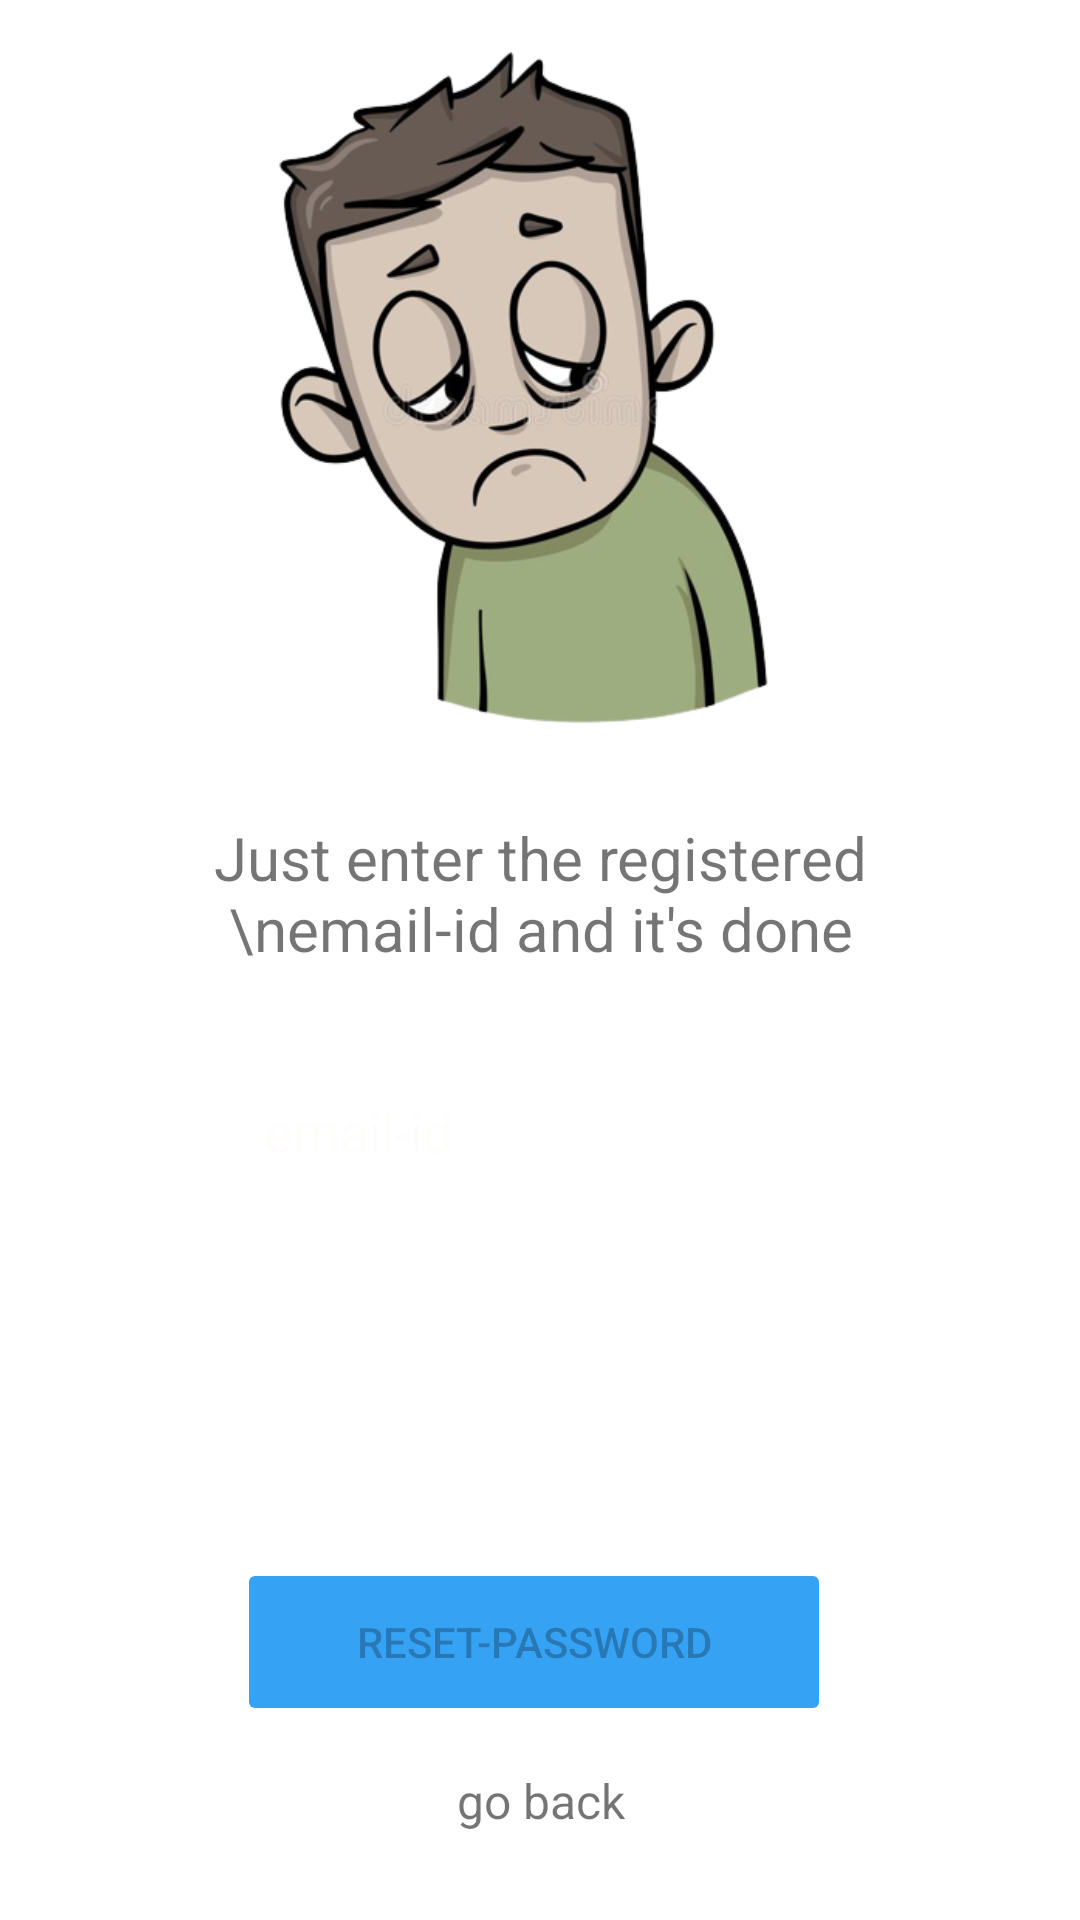

Reconstruct the res/layout file that produces this screen, plus the resources it refers to.
<!-- AndroidManifest.xml: application theme Theme.FoodiesCorner -->
<!-- res/layout/activity_forgot_pass.xml -->
<?xml version="1.0" encoding="utf-8"?>
<androidx.constraintlayout.widget.ConstraintLayout xmlns:android="http://schemas.android.com/apk/res/android"
    xmlns:app="http://schemas.android.com/apk/res-auto"
    xmlns:tools="http://schemas.android.com/tools"
    android:layout_width="match_parent"
    android:layout_height="match_parent"
    android:background="@drawable/newpngs"
    tools:context=".forgot_pass">

    <TextView
        android:id="@+id/textView4"
        android:layout_width="202dp"
        android:layout_height="30dp"
        android:text="Forgot Password?"
        android:textAlignment="center"
        android:textColor="#FFFFFF"
        android:textSize="20sp"
        app:layout_constraintBottom_toBottomOf="parent"
        app:layout_constraintEnd_toEndOf="parent"
        app:layout_constraintHorizontal_bias="0.497"
        app:layout_constraintStart_toStartOf="parent"
        app:layout_constraintTop_toTopOf="parent"
        app:layout_constraintVertical_bias="0.383" />

    <ImageView
        android:id="@+id/imageView"
        android:layout_width="258dp"
        android:layout_height="262dp"
        app:layout_constraintBottom_toBottomOf="parent"
        app:layout_constraintEnd_toEndOf="parent"
        app:layout_constraintHorizontal_bias="0.493"
        app:layout_constraintStart_toStartOf="parent"
        app:layout_constraintTop_toTopOf="parent"
        app:layout_constraintVertical_bias="0.0"
        app:srcCompat="@drawable/depss" />

    <TextView
        android:id="@+id/textView5"
        android:layout_width="313dp"
        android:layout_height="53dp"
        android:text="Just enter the registered \nemail-id and it's done"
        android:textAlignment="center"
        android:textSize="20sp"
        app:layout_constraintBottom_toBottomOf="parent"
        app:layout_constraintEnd_toEndOf="parent"
        app:layout_constraintStart_toStartOf="parent"
        app:layout_constraintTop_toTopOf="parent"
        app:layout_constraintVertical_bias="0.464" />

    <EditText
        android:id="@+id/usernammm"
        android:layout_width="294dp"
        android:layout_height="68dp"
        android:background="#30ffffff"
        android:drawableLeft="@drawable/ic_baseline_person_24"
        android:drawablePadding="10dp"
        android:ems="10"
        android:hint="email-id"
        android:inputType="textPersonName"
        android:padding="20dp"
        android:textColor="#F4EFEF"
        android:textColorHint="#FFFCFC"
        app:layout_constraintBottom_toBottomOf="parent"
        app:layout_constraintEnd_toEndOf="parent"
        app:layout_constraintHorizontal_bias="0.514"
        app:layout_constraintStart_toStartOf="parent"
        app:layout_constraintTop_toTopOf="parent"
        app:layout_constraintVertical_bias="0.6" />

    <Button
        android:id="@+id/resetbutton"
        android:layout_width="198dp"
        android:layout_height="56dp"
        android:enabled="false"
        android:text="reset-password"
        app:backgroundTint="#36A2F4"
        app:layout_constraintBottom_toBottomOf="parent"
        app:layout_constraintEnd_toEndOf="parent"
        app:layout_constraintHorizontal_bias="0.488"
        app:layout_constraintStart_toStartOf="parent"
        app:layout_constraintTop_toBottomOf="@+id/usernammm"
        app:layout_constraintVertical_bias="0.626" />

    <androidx.constraintlayout.widget.ConstraintLayout
        android:id="@+id/viewgrp"
        android:layout_width="416dp"
        android:layout_height="137dp"
        android:layout_marginTop="1dp"
        android:layout_marginBottom="1dp"
        app:layout_constraintBottom_toTopOf="@+id/resetbutton"
        app:layout_constraintEnd_toEndOf="parent"
        app:layout_constraintStart_toStartOf="parent"
        app:layout_constraintTop_toBottomOf="@+id/usernammm">


        <ImageView
            android:id="@+id/imageView2"
            android:layout_width="43dp"
            android:layout_height="34dp"
            android:background="#0ABF0A"
            android:visibility="gone"
            app:layout_constraintBottom_toBottomOf="parent"
            app:layout_constraintEnd_toStartOf="@+id/textView7"
            app:layout_constraintHorizontal_bias="0.333"
            app:layout_constraintStart_toStartOf="parent"
            app:layout_constraintTop_toTopOf="parent"
            app:layout_constraintVertical_bias="0.281"
            app:srcCompat="@drawable/gmail" />

        <TextView
            android:id="@+id/textView7"
            android:layout_width="351dp"
            android:layout_height="63dp"
            android:layout_marginEnd="4dp"
            android:text=""
            android:textColor="#0ABF0A"
            android:textSize="16sp"
            android:visibility="gone"
            app:layout_constraintBottom_toBottomOf="parent"
            app:layout_constraintEnd_toEndOf="parent"
            app:layout_constraintTop_toTopOf="parent"
            app:layout_constraintVertical_bias="0.216" />

        <ProgressBar
            android:id="@+id/progressBar"
            style="?android:attr/progressBarStyleHorizontal"
            android:layout_width="wrap_content"
            android:layout_height="wrap_content"
            android:indeterminate="true"
            android:visibility="gone"
            app:layout_constraintBottom_toBottomOf="parent"
            app:layout_constraintEnd_toEndOf="parent"
            app:layout_constraintStart_toStartOf="parent"
            app:layout_constraintTop_toTopOf="parent"
            app:layout_constraintVertical_bias="0.867" />
    </androidx.constraintlayout.widget.ConstraintLayout>

    <TextView
        android:id="@+id/textView6"
        android:layout_width="wrap_content"
        android:layout_height="wrap_content"
        android:text="go back"
        android:textSize="16sp"
        app:layout_constraintBottom_toBottomOf="parent"
        app:layout_constraintEnd_toEndOf="parent"
        app:layout_constraintHorizontal_bias="0.501"
        app:layout_constraintStart_toStartOf="parent"
        app:layout_constraintTop_toTopOf="parent"
        app:layout_constraintVertical_bias="0.953" />

</androidx.constraintlayout.widget.ConstraintLayout>
<!-- resources referenced by this layout -->
<resources>
  <!-- drawable depss: png bitmap (drawable-v24, 120483 bytes) -->
  <!-- drawable ic_baseline_person_24 (drawable) -->
  <vector android:alpha="0.79" android:height="24dp"
      android:tint="#FFFFFF" android:viewportHeight="24"
      android:viewportWidth="24" android:width="24dp" xmlns:android="http://schemas.android.com/apk/res/android">
      <path android:fillColor="@android:color/white" android:pathData="M12,12c2.21,0 4,-1.79 4,-4s-1.79,-4 -4,-4 -4,1.79 -4,4 1.79,4 4,4zM12,14c-2.67,0 -8,1.34 -8,4v2h16v-2c0,-2.66 -5.33,-4 -8,-4z"/>
  </vector>
  <style name="Theme.FoodiesCorner" parent="Theme.MaterialComponents.DayNight.NoActionBar">
          
          <item name="colorPrimary">@color/purple_500</item>
          <item name="colorPrimaryVariant">@color/purple_700</item>
          <item name="colorOnPrimary">@color/white</item>
          
          <item name="colorSecondary">@color/teal_200</item>
          <item name="colorSecondaryVariant">@color/teal_700</item>
          <item name="colorOnSecondary">@color/black</item>
          
          <item name="android:statusBarColor" tools:targetApi="l">?attr/colorPrimaryVariant</item>
          
      </style>
  <color name="purple_500">#FFA500</color>
  <color name="purple_700">#FF3700B3</color>
  <color name="white">#FFFFFFFF</color>
  <color name="teal_200">#FF03DAC5</color>
  <color name="teal_700">#FF018786</color>
  <color name="black">#FF000000</color>
</resources>
